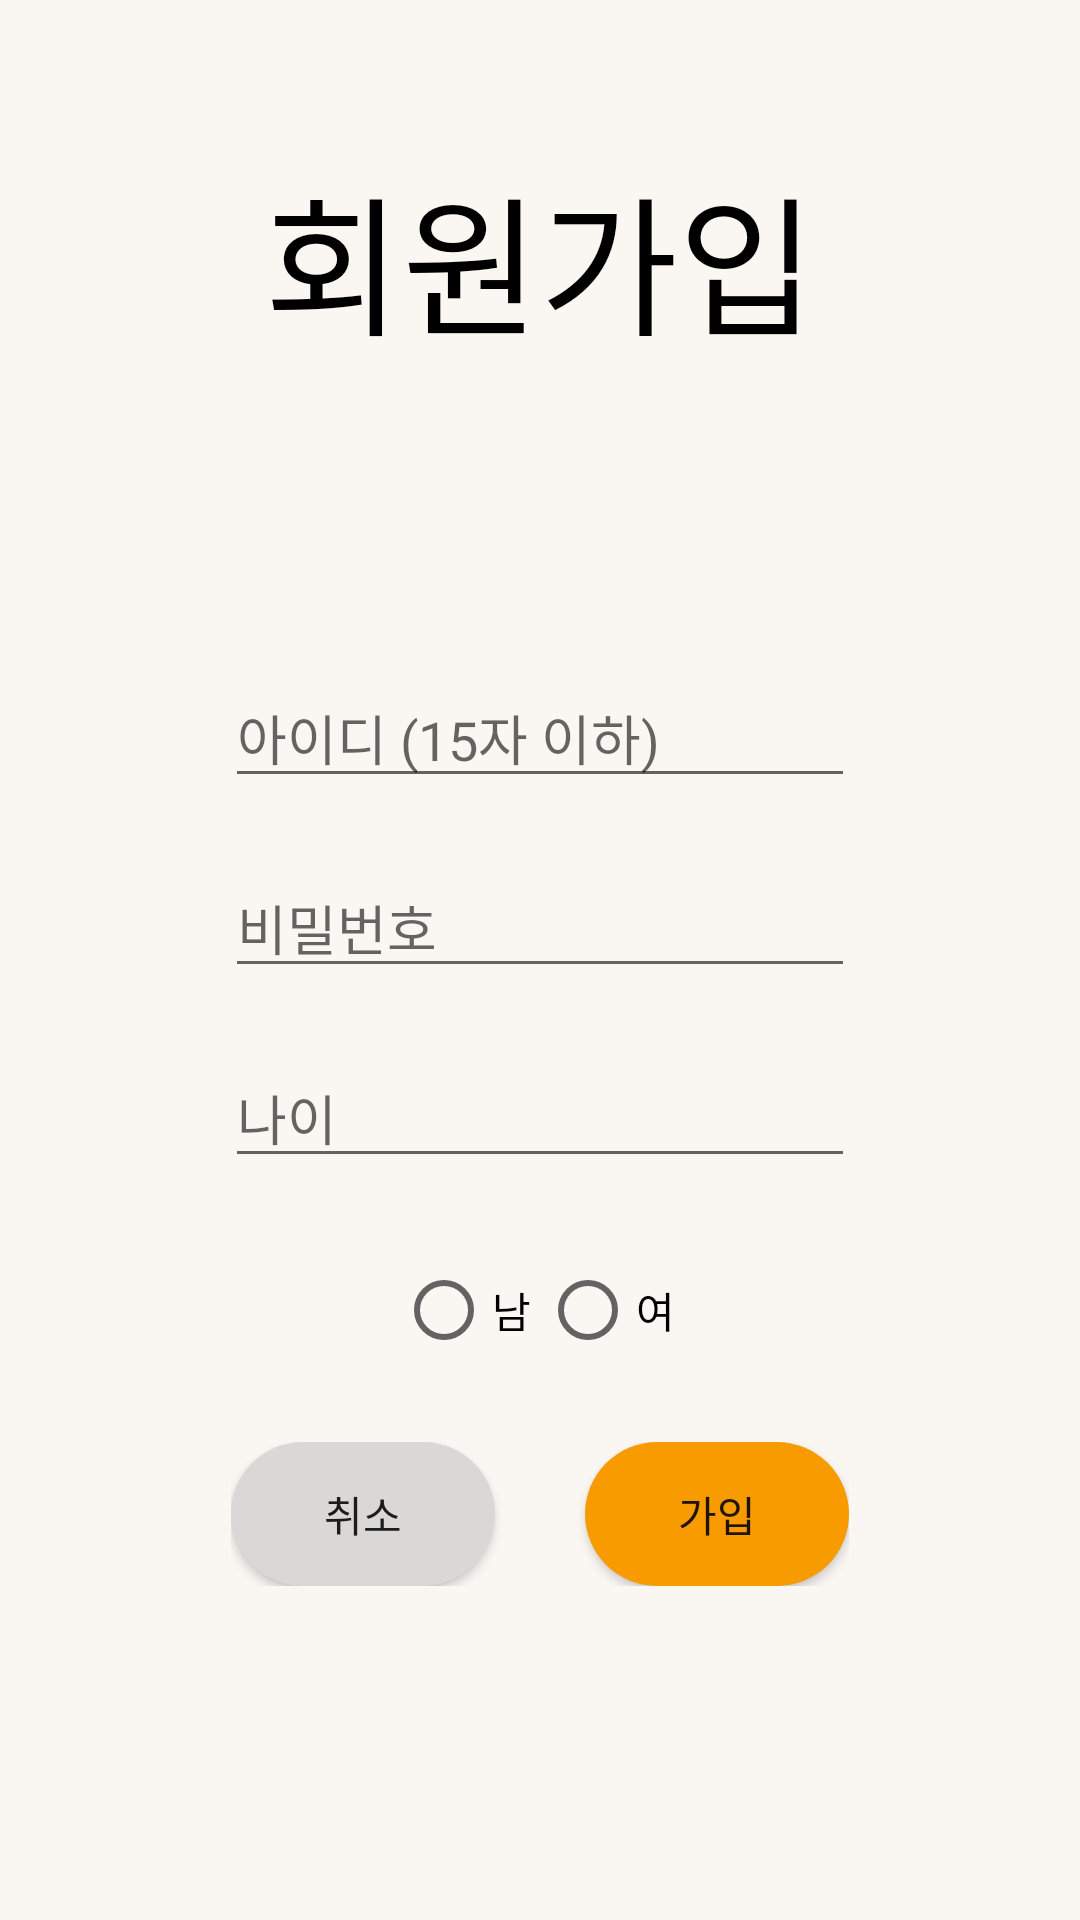

The Android layout XML behind this screen, and the referenced resources:
<!-- AndroidManifest.xml: application theme Theme.MyApplication -->
<!-- res/layout/activity_register.xml -->
<?xml version="1.0" encoding="utf-8"?>
<LinearLayout xmlns:android="http://schemas.android.com/apk/res/android"
    xmlns:app="http://schemas.android.com/apk/res-auto"
    xmlns:tools="http://schemas.android.com/tools"
    android:layout_width="match_parent"
    android:layout_height="match_parent"
    android:orientation="vertical"
    android:background="#FAF7F3"
    tools:context=".RegisterActivity">

    <TextView
        android:id="@+id/textview"
        android:layout_width="wrap_content"
        android:layout_height="wrap_content"
        android:text="회원가입"
        android:fontFamily="@font/badal"
        android:textColor="@color/black"
        android:textSize="50sp"
        android:layout_gravity="center|center_horizontal|center_vertical"
        android:layout_marginTop="50dp"/>


    <EditText
        android:id="@+id/et_id"
        android:layout_width="wrap_content"
        android:layout_height="wrap_content"
        android:layout_gravity="center|center_horizontal|center_vertical"
        android:ems="10"
        android:hint="아이디 (15자 이하)"
        android:fontFamily="@font/regular"
        android:inputType="textPersonName"
        android:layout_marginTop="100dp"
        android:maxLength="15"
         />


    <EditText
        android:id="@+id/et_pass"
        android:layout_width="wrap_content"
        android:layout_height="wrap_content"
        android:layout_gravity="center|center_horizontal|center_vertical"
        android:ems="10"
        android:hint="비밀번호"
        android:fontFamily="@font/regular"
        android:inputType="textPassword"
        android:layout_marginTop="20dp"/>

    <EditText
        android:id="@+id/et_age"
        android:layout_width="wrap_content"
        android:layout_height="wrap_content"
        android:layout_below="@id/et_pass"
        android:fontFamily="@font/regular"
        android:layout_gravity="center|center_horizontal|center_vertical"
        android:ems="10"
        android:hint="나이"
        android:inputType="number"
        android:layout_marginTop="20dp"
        android:maxLength="2"/>

    <RadioGroup
        android:id="@+id/rg_group"
        android:layout_width="wrap_content"
        android:layout_height="wrap_content"
        android:layout_gravity="center|center_horizontal|center_vertical"
        android:orientation="horizontal"
        android:layout_marginTop="20dp">

        <RadioButton
            android:id="@+id/rg_btn1"
            android:text="남"
            android:fontFamily="@font/regular"
            android:layout_width="wrap_content"
            android:layout_height="wrap_content"/>
        <RadioButton
            android:id="@+id/rg_btn2"
            android:text="여"
            android:fontFamily="@font/regular"
            android:layout_width="wrap_content"
            android:layout_height="wrap_content"/>
    </RadioGroup>
    <LinearLayout
        android:layout_width="wrap_content"
        android:layout_height="wrap_content"
        android:layout_gravity="center|center_horizontal|center_vertical"
        android:orientation="horizontal"
        android:layout_marginTop="20dp">

        <androidx.appcompat.widget.AppCompatButton
            android:id="@+id/btn_cancle_regi"
            android:layout_width="wrap_content"
            android:layout_height="wrap_content"
            android:layout_gravity="center"
            android:background="@drawable/solid_button"

            android:fontFamily="@font/regular"
            android:text="취소"
            />


        <androidx.appcompat.widget.AppCompatButton
            android:id="@+id/btn_register"
            android:layout_width="wrap_content"
            android:layout_height="wrap_content"
            android:layout_gravity="center"
            android:background="@drawable/solid_button_orange"
            android:fontFamily="@font/regular"
            android:text="가입"
            android:layout_marginLeft="30dp"/>


    </LinearLayout>


</LinearLayout>
<!-- resources referenced by this layout -->
<resources>
  <!-- drawable solid_button (drawable) -->
  <?xml version="1.0" encoding="utf-8"?>
  <shape xmlns:android="http://schemas.android.com/apk/res/android">
      <solid android:color="#DAD8D7"/>
      <corners android:radius="50dp"/>
  </shape>
  <!-- drawable solid_button_orange (drawable) -->
  <?xml version="1.0" encoding="utf-8"?>
  <shape xmlns:android="http://schemas.android.com/apk/res/android">
      <solid android:color="#F89B00"/>
      <corners android:radius="50dp"/>
  </shape>
  <style name="Theme.MyApplication" parent="Theme.MaterialComponents.DayNight.DarkActionBar">
          
          <item name="colorPrimary">#000000</item>
          <item name="colorPrimaryVariant">@color/purple_700</item>
          <item name="colorOnPrimary">@color/white</item>
          <item name="windowActionBar">false</item>
          <item name="windowNoTitle">true</item>
          
          <item name="colorSecondary">@color/teal_200</item>
          <item name="colorSecondaryVariant">@color/teal_700</item>
          <item name="colorOnSecondary">@color/black</item>
          
          <item name="android:statusBarColor" tools:targetApi="l">@android:color/transparent</item>
          <item name="android:windowLightStatusBar" tools:targetApi="23">true</item>
          
      </style>
  <!-- not gathered from this repository: default colours our renderer supplied (Android Studio template values) -->
  <color name="purple_700">#FF3700B3</color>
  <color name="teal_200">#FF03DAC5</color>
  <color name="teal_700">#FF018786</color>
  <color name="black">#FF000000</color>
  <color name="white">#FFFFFFFF</color>
</resources>
